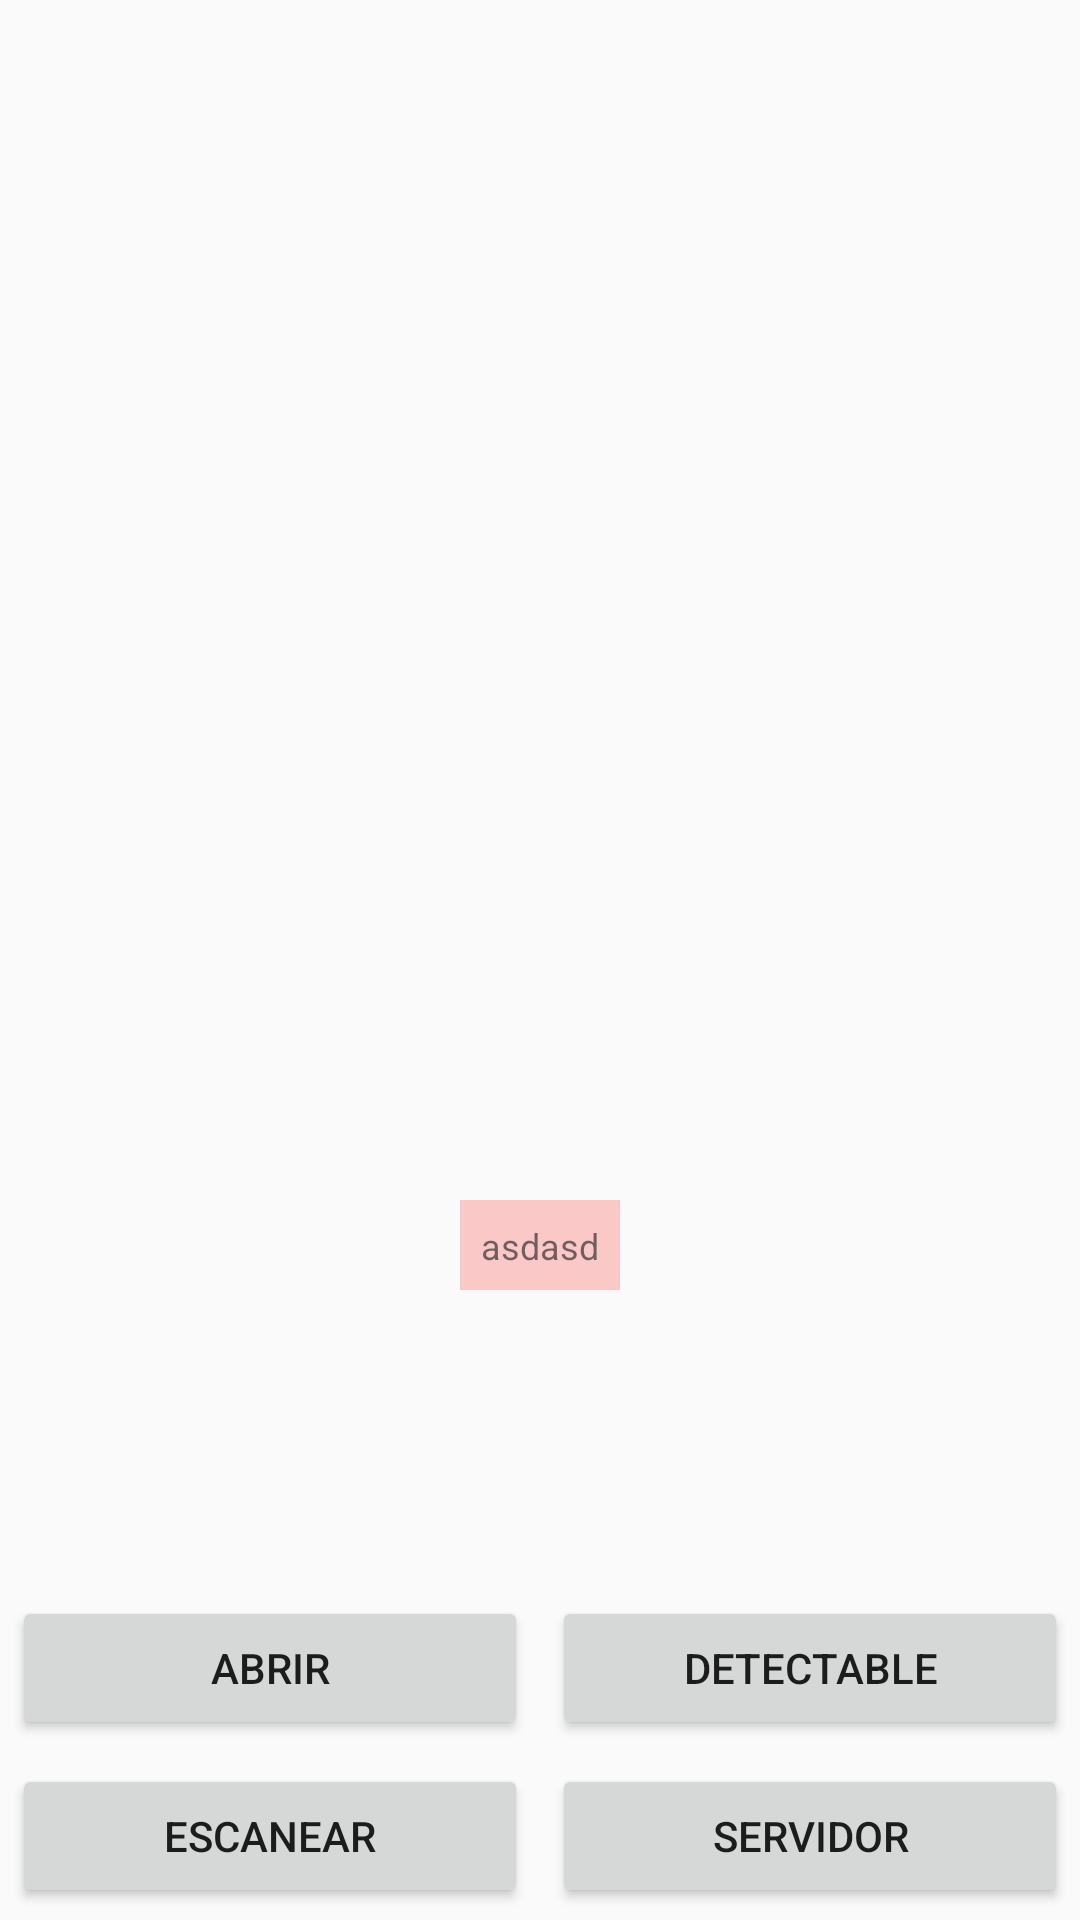

Layout XML and referenced resources for this Android screen:
<!-- AndroidManifest.xml: application theme AppTheme -->
<!-- res/layout/activity_classic_bluetooth.xml -->
<?xml version="1.0" encoding="utf-8"?>
<RelativeLayout xmlns:android="http://schemas.android.com/apk/res/android"
    xmlns:tools="http://schemas.android.com/tools"
    xmlns:app="http://schemas.android.com/apk/res-auto"
    android:id="@+id/activity_classic_bluetooth"
    app:layout_behavior="@string/appbar_scrolling_view_behavior"
    android:layout_width="match_parent"
    android:layout_height="match_parent"
    tools:context="com.tororobot.bluetooth.ClassicBluetoothActivity">

    <ListView
        android:id="@+id/lv_devices"
        android:layout_width="match_parent"
        android:layout_height="match_parent"
        android:layout_above="@+id/linearLayout" />

    <TextView
        android:id="@+id/tv_bt_state"
        android:layout_width="wrap_content"
        android:layout_height="30dp"
        android:layout_alignParentBottom="true"
        android:layout_centerHorizontal="true"
        android:layout_marginBottom="210dp"
        android:layout_weight="1"
        android:background="#33ff0000"
        android:gravity="center"
        android:padding="7dp"
        android:text="asdasd"
        android:textSize="12sp" />

    <LinearLayout
        android:id="@+id/linearLayout"
        android:layout_width="match_parent"
        android:layout_height="wrap_content"
        android:orientation="vertical"
        android:layout_alignParentBottom="true"
        android:layout_alignParentLeft="true"
        android:layout_alignParentStart="true">

        <LinearLayout
            android:layout_width="match_parent"
            android:layout_height="wrap_content"
            android:orientation="horizontal">

            <Button
                android:id="@+id/btn_open_bt"
                android:layout_width="match_parent"
                android:layout_height="wrap_content"
                android:layout_margin="4dp"
                android:layout_weight="1"
                android:singleLine="true"
                android:text="Abrir" />

            <Button
                android:id="@+id/btn_scan_avaliable"
                android:layout_width="match_parent"
                android:layout_height="wrap_content"
                android:layout_margin="4dp"
                android:layout_weight="1"
                android:singleLine="true"
                android:text="Detectable" />

        </LinearLayout>

        <LinearLayout
            android:layout_width="match_parent"
            android:layout_height="wrap_content"
            android:orientation="horizontal">

            <Button
                android:id="@+id/btn_scan"
                android:layout_width="match_parent"
                android:layout_height="wrap_content"
                android:layout_margin="4dp"
                android:layout_weight="1"
                android:singleLine="true"
                android:text="Escanear" />

            <Button
                android:id="@+id/btn_start_as_server"
                android:layout_width="match_parent"
                android:layout_height="wrap_content"
                android:layout_margin="4dp"
                android:layout_weight="1"
                android:singleLine="true"
                android:text="Servidor" />

        </LinearLayout>
    </LinearLayout>

</RelativeLayout>
<!-- resources referenced by this layout -->
<resources>
  <style name="AppTheme" parent="Theme.AppCompat.Light.DarkActionBar">
          <item name="colorPrimary">@color/primary</item>
          <item name="colorPrimaryDark">@color/primary_dark</item>
          <item name="colorAccent">@color/accent</item>
      </style>
  <color name="primary">#2196f3</color>
  <color name="primary_dark">#1976D2</color>
  <color name="accent">#03A9F4</color>
</resources>
